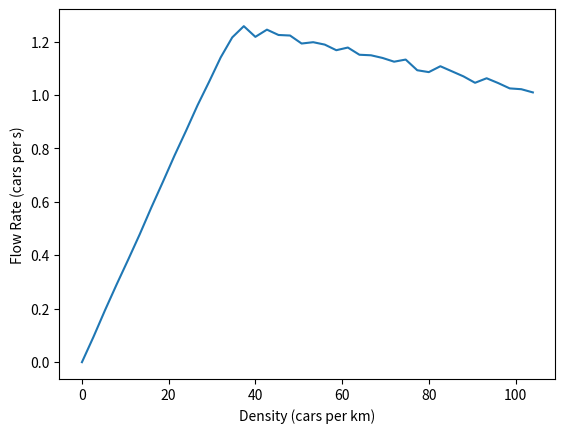

Write Python code to recreate this figure.
import numpy as np
import collections
import matplotlib.pyplot as plt
from matplotlib.colors import ListedColormap



"""
start_pos returns an array x indicating the positions of N cars on a road of
2 lanes olength L with initial velocity v, ensuring no two cars are assigned
to the same position. Any empty space on the road is displayed as a -1 in the
array x
"""
def start_pos(L,N):
    x = -np.ones([2,L])           # array of -1s of dimensions Lx3
    while  np.count_nonzero(x) > 2*L-N:    # check for duplicates
        x[np.random.randint(0,2),np.random.randint(0,L)] = 0 # generate new random positioning
    return x


"""
if a car is not travelling at the maximum speed, it will increase by one
"""
def speed_up(x,v_max):
    x = np.where(x == -1 , -1, np.where(x < v_max , x+1 , x))
    return x # array indicating new provisional velocities, before movement


"""
returns an array where each values is the position of a car on the road in order
"""
def map_positions(x):
    y = np.array([])
    for i in range(len(x)):
        if x[i] != -1:
            y = np.append(y,i)
    return y


"""
def overtake_start(i,j,x,xv,L):
    if i%L < i+xv+1%L:
        if all( i == -1 for i in x[1,i%L:(i+xv+1)%L]) and x[0,(i+j)%L] < xv:     #if there is space in lane 1 and the car ahead in lane 0 is moing slow
            x[1,i] = int(x[0,i])     #change lane
            xv = -1
        else:
            xv = j-1            #slow down
    else:
        if all( i == -1 for i in x[1,(i+xv+1)%L:i%L]) and x[0,(i+j)%L] < xv:     #if there is space in lane 1 and the car ahead in lane 0 is moing slow
            x[1,i] = int(x[0,i])     #change lane
            xv = -1
        else:
            xv = j-1            #slow down


def overtake_finish(i,j,x,xv,v,L):
    if (i-v)%L < (i+xv+1)%L:
        if all( i == -1 for i in x[0,(i-v)%L:(i+xv+1)%L]):
            x[0,i] = int(x[1,i])
            xv= -1
        else:
            xv = j-1
        if all( i == -1 for i in x[0,(i+xv+1)%L:(i-v)%L]):
            x[0,i] = int(x[1,i])
            xv= -1
        else:
            xv = j-1
"""

            
"""
if the velocity of a car is such that in the next time iteration it will
progress beyond the current position of any other car in front, the velocity
is decreased so that it will be one less than the distance between the two cars
"""    
def avoid_collision_slowlane(x,L):
    for i in range(L):          #go through entire road
        if x[0,i] != -1:        #check for car
            xv = int(x[0,i])    #xv is car's speed
            for j in range(1,xv+1):     #go through range of car's speed
                if x[0,(i+j)%L] != -1:  # if a car is in the way
                    if i%L < i+xv+1%L:
                        if all( i == -1 for i in x[1,i%L:(i+xv+1)%L]) and x[0,(i+j)%L] < xv:     #if there is space in lane 1 and the car ahead in lane 0 is moing slow
                            x[1,i] = int(x[0,i])     #change lane
                            xv = -1
                            break
                        else:
                            xv = j-1            #slow down
                            break
                    else:
                        if all( i == -1 for i in x[1,(i+xv+1)%L:i%L]) and x[0,(i+j)%L] < xv:     #if there is space in lane 1 and the car ahead in lane 0 is moing slow
                            x[1,i] = int(x[0,i])     #change lane
                            xv = -1
                            break
                        else:
                            xv = j-1            #slow down
                            break
            x[0,i] = xv
    return x

"""
If there is enough space in the slow lane, a car in the fast lane will change
lane. if the velocity of a car is such that in the next time iteration it will
progress beyond the current position of any other car in front, the velocity
is decreased so that it will be one less than the distance between the two cars
"""
def avoid_collision_fastlane(x,L,v):
    for i in range(L):
        if x[1,i] != -1:
            xv = int(x[1,i])
            for j in range(1,xv+1):
                if x[1,(i+j)%L] != -1:
                    if (i-v)%L < (i+xv+1)%L:
                        if all( i == -1 for i in x[0,(i-v)%L:(i+xv+1)%L]):
                            x[0,i] = int(x[1,i])
                            xv= -1
                            break
                        else:
                            xv = j-1
                            break
                    else:
                        if all( i == -1 for i in x[0,(i+xv+1)%L:(i-v)%L]):
                            x[0,i] = int(x[1,i])
                            xv= -1
                            break
                        else:
                            xv = j-1
                            break
            x[1,i] = xv
    return x
                    
            
                

       
"""
there is a random probability p of a car slowing down at every time step
"""
def random_slow(x,p):
    r = np.random.uniform(0,1,x.shape)
    r = np.where( r < p, 1 , 0 )
    x = np.where(x > 0, x-r, x)
    return x

"""
a car of speed v in the slow lane will change lane if its velocity is greater
than the car ahead's, and there is appropriate space in the other lane

def start_overtake():
    return
"""



"""
cars of velocity v move forward by v steps
"""
def move_forward(x,f,L):
    z = -np.ones(x.shape)
    for j in range(2):
        for i in range(L):
            if x[j,i] != -1:
                a = int(x[j,i])
                if (i+a) >= L:
                    a_ = a -L
                    z[j,i+a_] = a
                    f= f+1
                else:
                    z[j,i+a] = a
    return z ,f

"""
progresses 1 time step by performing the 3 speed change conditions in order
then move forwards.
"""
def time_step(x,L,v_max,p,f):
    x = speed_up(x,v_max)
    #print("sped up")
    #print(x)
    x = avoid_collision_slowlane(x,L)
    #print("slow lane")
    #print(x)
    x = avoid_collision_fastlane(x,L,v_max)
    #print("fast lane")
    #print(x)
    x = random_slow(x,p)
    #print("slow")
    #print(x)
    x, f = move_forward(x,f,L)
    #print("move")
    #print(x)
    return x ,f

"""
Returns the average speed of N cars on a road x with max speed v_max
"""
def analyse_cars(x,N,v_max): #,cc):
    cc = np.zeros(v_max+1)
    c = collections.Counter(x)
    for i in range(v_max+1):
        cc[i] = cc[i] + c[i]
    #tot_array = sum(x)      # sum of all entries in array x
    #empties = -1*(len(x)-N) # sum of all empty values in x
    #tot_cars = tot_array - empties # sum of all non -1 entries
    #av = tot_cars / N       # total speed divided by no. of cars
    #print("average speed = ",av)
    return cc
 
L = 250
C = 150
V = 5
flow_count = 0.
p= 0.15
t = 1000

'''
flow_count = 0
road = start_pos(L,C)
for _ in range(t):
    road, flow_count = time_step(road,L,V,p,flow_count)
flow_rate = flow_count / t
#print(road)
print(flow_rate)


'''

CC = np.arange(0,200,5)
flow_rate = np.zeros(len(CC))
for i,C in enumerate(CC):
    flow_count = 0.
    road = start_pos(L,C)
    for j in range(t):
        road, flow_count = time_step(road,L,V,p,flow_count)
    print("i = ",i,flow_count/t)
    flow_rate[i] = flow_count/t
print(flow_rate)

plt.plot(CC/(250*7.5*10**-3),flow_rate)
plt.ylabel('Flow Rate (cars per s)')
plt.xlabel('Density (cars per km)')
plt.show()


#colors = ["w","#e50000","#fd411e","#f97306","#ffff14","#c0fb2d","#01ff07"]
#cmap = ListedColormap(colors)

    